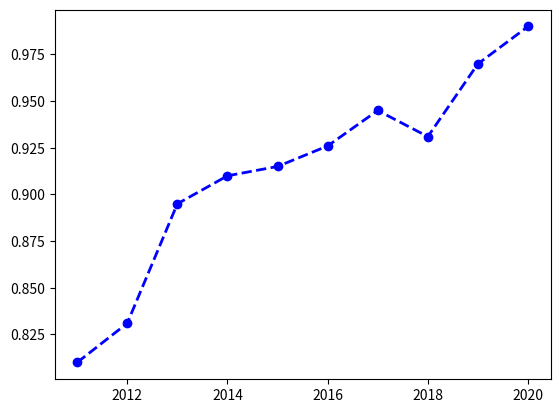

Recreate this plot in Python. (Note: this script raises an exception after producing the figure.)
import numpy as np
import matplotlib.pyplot as plt
# x = np.linspace(-2,2,20)
# y = x**3
# plt.plot(x,y)
# plt.show()

# print(x)
# print(y)


chemical_exports = [0.810, 0.831, 0.895,0.91,0.915,0.926,0.945,0.931,0.97,0.99]


years = [2011,2012,2013,2014,2015,2016,2017,2018,2019,2020]


medicine_exports = [0.710, 0.731, 0.795,0.81,0.315,0.426,0.645,0.531,0.97]


fig = plt.figure(figsize=(10,5))
fig,ax = plt.subplots()


ax.plot(years,chemical_exports,label="chemicals", marker='o', color='blue',linestyle='dashed', linewidth=2 )
ax.plot(years,medicine_exports,label="medicines", marker='x', color='orange',linestyle='solid', linewidth=2 )

ax.set_xlabel("Years")
ax.set_ylabel("Amount (Million US$)")


axvalues = np.array([2021,2020])
yvalues = np.array()([0.710,0.97])

ax.set_xticks(xvals)
ax.set_yticks(yvals)

plt.legend("chemicals","medicines")
plt.show()

print(chemical_exports)
print(years)

